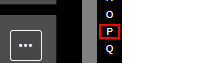
Workflow: Main

Step 1: click on the link 'p'

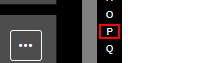
Step 2: click on the link 'p'

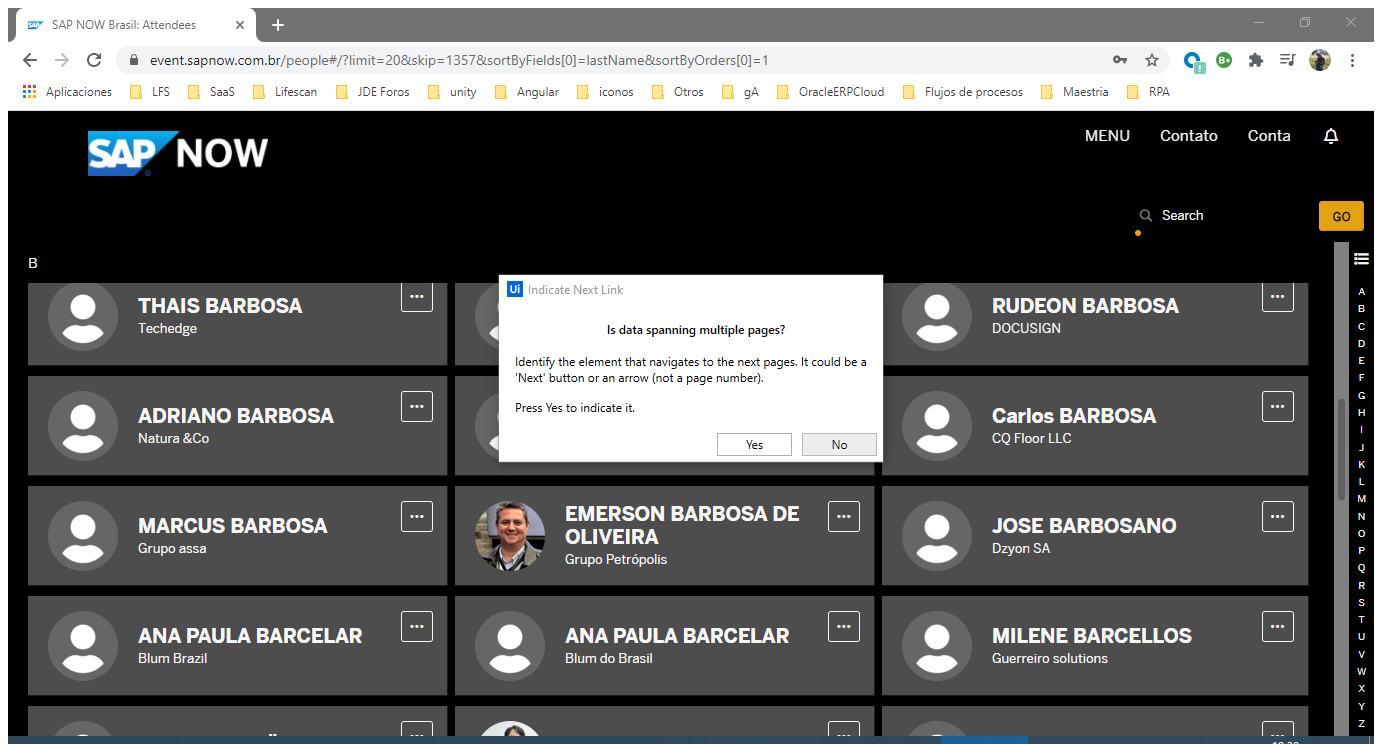
Step 3: Attach Browser 'SAPNOWBra Page' in window 'SAP NOW Brasil: Attendees' (chrome.exe)

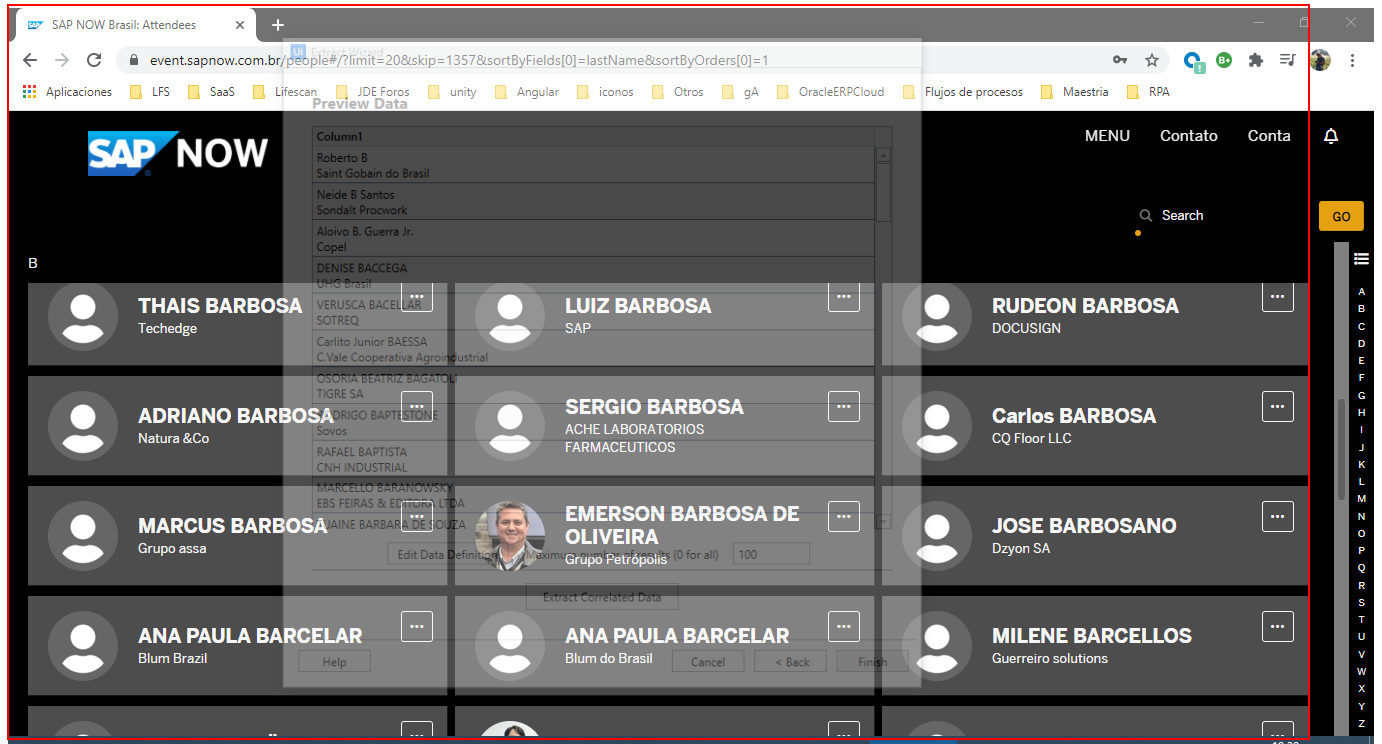
Step 4: get-text from the list

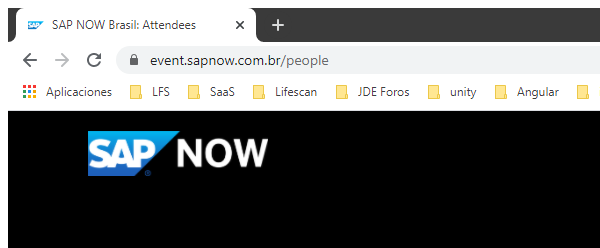
Step 5: Attach Browser 'chrome.exe SAP' in window 'SAP NOW Brasil: Attendees' (chrome.exe)

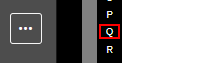
Step 6: click on the link 'q' (repeated 2 times)

Step 8: Attach Browser 'SAPNOWBra Page' in window 'SAP NOW Brasil: Attendees' (chrome.exe) (same screen as step 3)

Step 9: get-text from the list (same screen as step 4)

Step 10: Attach Browser 'chrome.exe SAP' in window 'SAP NOW Brasil: Attendees' (chrome.exe) (same screen as step 5)

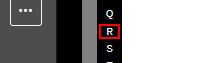
Step 11: click on the link 'r' (repeated 2 times)

Step 13: Attach Browser 'SAPNOWBra Page' in window 'SAP NOW Brasil: Attendees' (chrome.exe) (same screen as step 3)

Step 14: get-text from the list (same screen as step 4)

Step 15: Attach Browser 'chrome.exe SAP' in window 'SAP NOW Brasil: Attendees' (chrome.exe) (same screen as step 5)

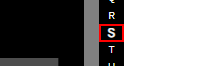
Step 16: click on the link 's'

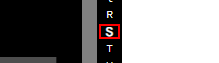
Step 17: click on the link 's'

Step 18: Attach Browser 'SAPNOWBra Page' in window 'SAP NOW Brasil: Attendees' (chrome.exe) (same screen as step 3)

Step 19: get-text from the list (same screen as step 4)

Step 20: Attach Browser 'chrome.exe SAP' in window 'SAP NOW Brasil: Attendees' (chrome.exe) (same screen as step 5)

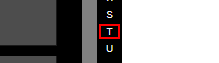
Step 21: click on the link 't' (repeated 2 times)

Step 23: Attach Browser 'SAPNOWBra Page' in window 'SAP NOW Brasil: Attendees' (chrome.exe) (same screen as step 3)

Step 24: get-text from the list (same screen as step 4)

Step 25: Attach Browser 'chrome.exe SAP' in window 'SAP NOW Brasil: Attendees' (chrome.exe) (same screen as step 5)

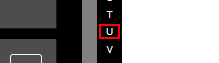
Step 26: click on the link 'u' (repeated 2 times)

Step 28: Attach Browser 'SAPNOWBra Page' in window 'SAP NOW Brasil: Attendees' (chrome.exe) (same screen as step 3)

Step 29: get-text from the list (same screen as step 4)

Step 30: Attach Browser 'chrome.exe SAP' in window 'SAP NOW Brasil: Attendees' (chrome.exe) (same screen as step 5)

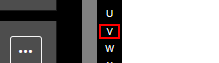
Step 31: click on the link 'v'

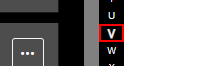
Step 32: click on the link 'v'

Step 33: Attach Browser 'SAPNOWBra Page' in window 'SAP NOW Brasil: Attendees' (chrome.exe) (same screen as step 3)

Step 34: get-text from the list (same screen as step 4)

Step 35: Attach Browser 'chrome.exe SAP' in window 'SAP NOW Brasil: Attendees' (chrome.exe) (same screen as step 5)

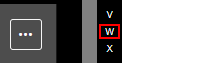
Step 36: click on the link 'w' (repeated 2 times)

Step 38: Attach Browser 'SAPNOWBra Page' in window 'SAP NOW Brasil: Attendees' (chrome.exe) (same screen as step 3)

Step 39: get-text from the list (same screen as step 4)

Step 40: Attach Browser 'chrome.exe SAP' in window 'SAP NOW Brasil: Attendees' (chrome.exe) (same screen as step 5)